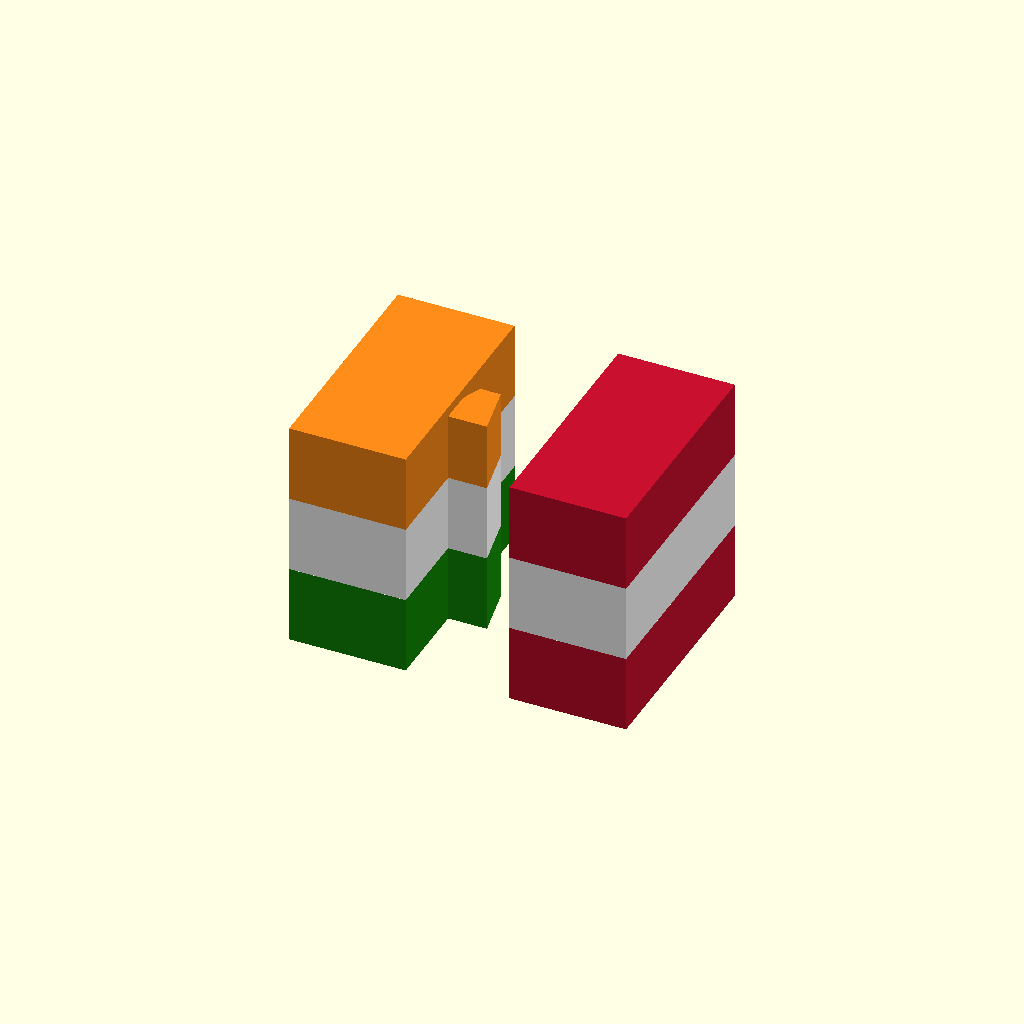
Cell 1: rendered with the file's own defaults.
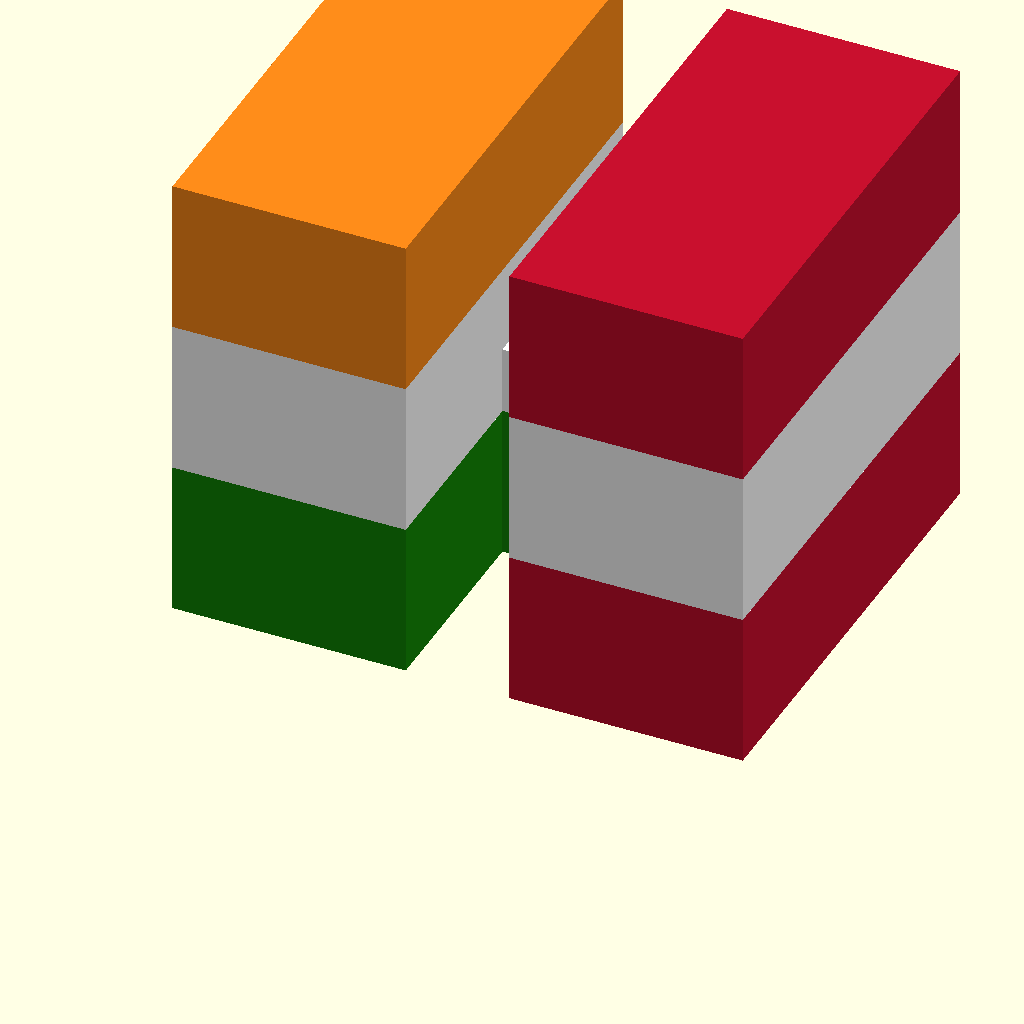
Cell 2: cube_size = 72 (everything else at default).
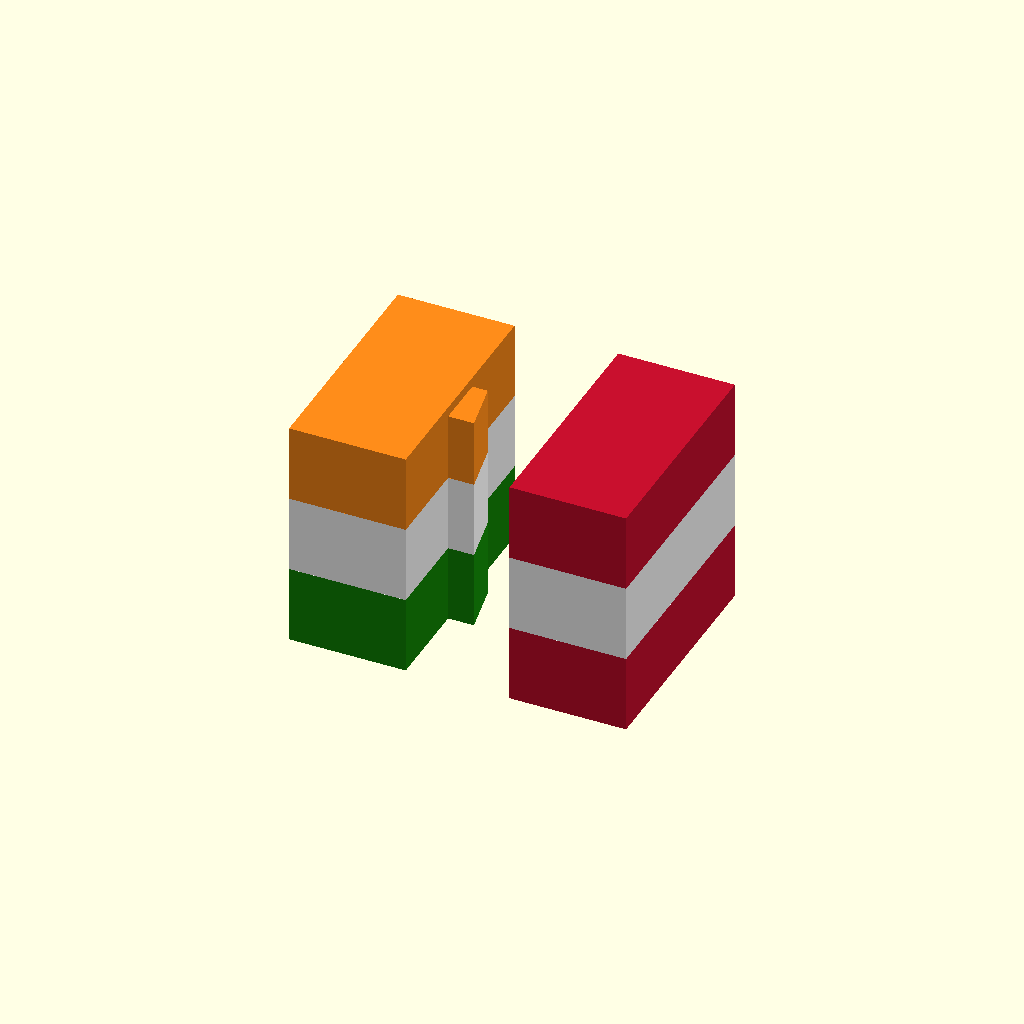
Cell 3: dovetail_embed = 4 (everything else at default).
All cells are drawn from one camera (rotation 55°, 0°, 25°, orthographic, colour scheme Cornfield), so only the parameter changes between them.
Source of the model, models/india_austria_dovetail_cube.scad:
use <../components/vendor/jointscad/DovetailJoint.scad>

$fn = 32;
part_id = 0; // 0 plate, 1 India, 2 Austria, 3 assembled, 4 exploded, 5 collision, 10-15 color volumes

cube_size = 36;
half_width = cube_size / 2;
band_height = cube_size / 3;

dovetail_dimensions = [16, 8, 34.5];
dovetail_clearance = 0.25;
dovetail_embed = 2;
dovetail_x = -dovetail_dimensions[0] / 4 - dovetail_embed;
dovetail_top_gap = cube_size - dovetail_dimensions[2];
receiver_top = cube_size - dovetail_top_gap + dovetail_clearance;
eps = 0.05;

india_saffron = "#FF8C1A";
india_green = "#138808";
austria_red = "#C8102E";

module dovetail_key() {
    translate([dovetail_x, cube_size / 2 - dovetail_dimensions[1] / 2, 0])
        dovetailJointA(dovetail_dimensions, 1);
}

module dovetail_receiver_cut() {
    profile_width = dovetail_dimensions[0] / 2;
    scale_x = (profile_width + 2 * dovetail_clearance) / profile_width;
    scale_y = (dovetail_dimensions[1] + 2 * dovetail_clearance) / dovetail_dimensions[1];
    center_x = dovetail_dimensions[0] / 2;
    center_y = dovetail_dimensions[1] / 2;

    translate([dovetail_x, cube_size / 2 - dovetail_dimensions[1] / 2, 0])
        translate([center_x, center_y, -eps])
            scale([scale_x, scale_y, 1])
                translate([-center_x, -center_y, 0])
                    dovetailJointA([
                        dovetail_dimensions[0],
                        dovetail_dimensions[1],
                        receiver_top + 2 * eps
                    ], 1);
}

module india_core() {
    union() {
        translate([-half_width, 0, 0]) cube([half_width, cube_size, cube_size]);
        dovetail_key();
    }
}

module austria_core() {
    difference() {
        cube([half_width, cube_size, cube_size]);
        dovetail_receiver_cut();
    }
}

module india_band(index) {
    intersection() {
        india_core();
        translate([-half_width - 1, -1, index * band_height])
            cube([half_width + 7, cube_size + 2, band_height]);
    }
}

module austria_band(index) {
    intersection() {
        austria_core();
        translate([-1, -1, index * band_height])
            cube([half_width + 2, cube_size + 2, band_height]);
    }
}

module india_colored() {
    color(india_green) render(convexity=10) india_band(0);
    color("white") render(convexity=10) india_band(1);
    color(india_saffron) render(convexity=10) india_band(2);
}

module austria_colored() {
    color(austria_red) render(convexity=10) austria_band(0);
    color("white") render(convexity=10) austria_band(1);
    color(austria_red) render(convexity=10) austria_band(2);
}

module print_layout() {
    translate([-8, 0, 0]) india_colored();
    translate([8, 0, 0]) austria_colored();
}

module assembly() {
    india_colored();
    austria_colored();
}

module exploded() {
    translate([-7, 0, 0]) india_colored();
    translate([7, 0, 0]) austria_colored();
}

if (part_id == 1) {
    india_core();
} else if (part_id == 2) {
    austria_core();
} else if (part_id == 3) {
    assembly();
} else if (part_id == 4) {
    exploded();
} else if (part_id == 5) {
    intersection() {
        india_core();
        austria_core();
    }
} else if (part_id >= 10 && part_id <= 12) {
    translate([-8, 0, 0]) india_band(part_id - 10);
} else if (part_id >= 13 && part_id <= 15) {
    translate([8, 0, 0]) austria_band(part_id - 13);
} else {
    print_layout();
}
Customizer parameters (derived from the source; name, type, default, range or options):
part_id: number, default 0
cube_size: number, default 36
dovetail_dimensions: vector, default [16, 8, 34.5]
dovetail_clearance: number, default 0.25
dovetail_embed: number, default 2
eps: number, default 0.05
india_saffron: string, default "#FF8C1A"
india_green: string, default "#138808"
austria_red: string, default "#C8102E"
